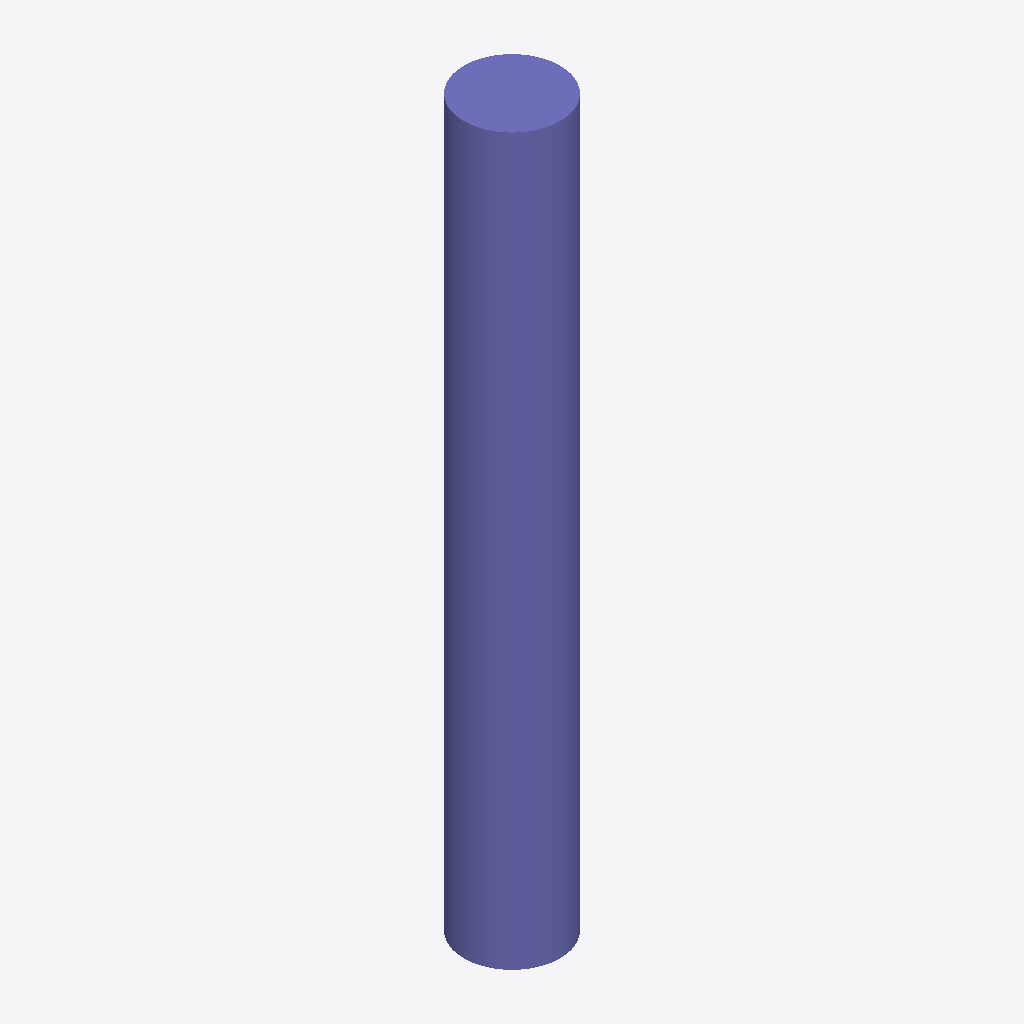
Isometric view of an IFC building model (IFC-SPF (STEP), schema IFC2X3, length unit metre), seen from the south-west, elements coloured by IFC class: 1 column (violet).
Extent 450.0 m × 450.0 m × 3400.0 m (x, y, z). Storeys (1): Default Building Storey at 0.00 m. Elements (1): 1 IfcColumn.

HEADER;
FILE_DESCRIPTION(('ViewDefinition [CoordinationView]'),'2;1');
FILE_NAME('/Users/macbook/Desktop/BIM/data/rst_advanced/IfcColumn152.ifc','2018-08-31T00:14:03-0400',('Unknown Author','info@ifctoolsproject.com'),('Unknown Organization'),'IFC Tools Project - IFC2x3 Java Toolbox','IFC2x3 Java Toolbox 2.0','Unknown Authorizer');
FILE_SCHEMA(('IFC2X3'));
ENDSEC;
DATA;
#51=IFCPROJECT('10_uQjwrXCHOSCvYA4VQfk',#43,'Default Project','Description of Default Project',$,$,$,(#46),#50);
#53=IFCBUILDING('00XVs8myX9T9sTDcknTz1D',#43,'Default Building','Description',$,#52,$,$,.ELEMENT.,$,$,$);
#54=IFCBUILDINGSTOREY('0Dm3o5xX13cQmhrkvc5zdI',#43,'Default Building Storey','Description',$,#52,$,$,.ELEMENT.,$);
#1=IFCCOLUMN('2UD3D7uxP8kecbbBCRtzCN',#2,'M_Concrete-Round-Column:450mm:151953',$,'450mm',#3,#4,'151953');
ENDSEC;
